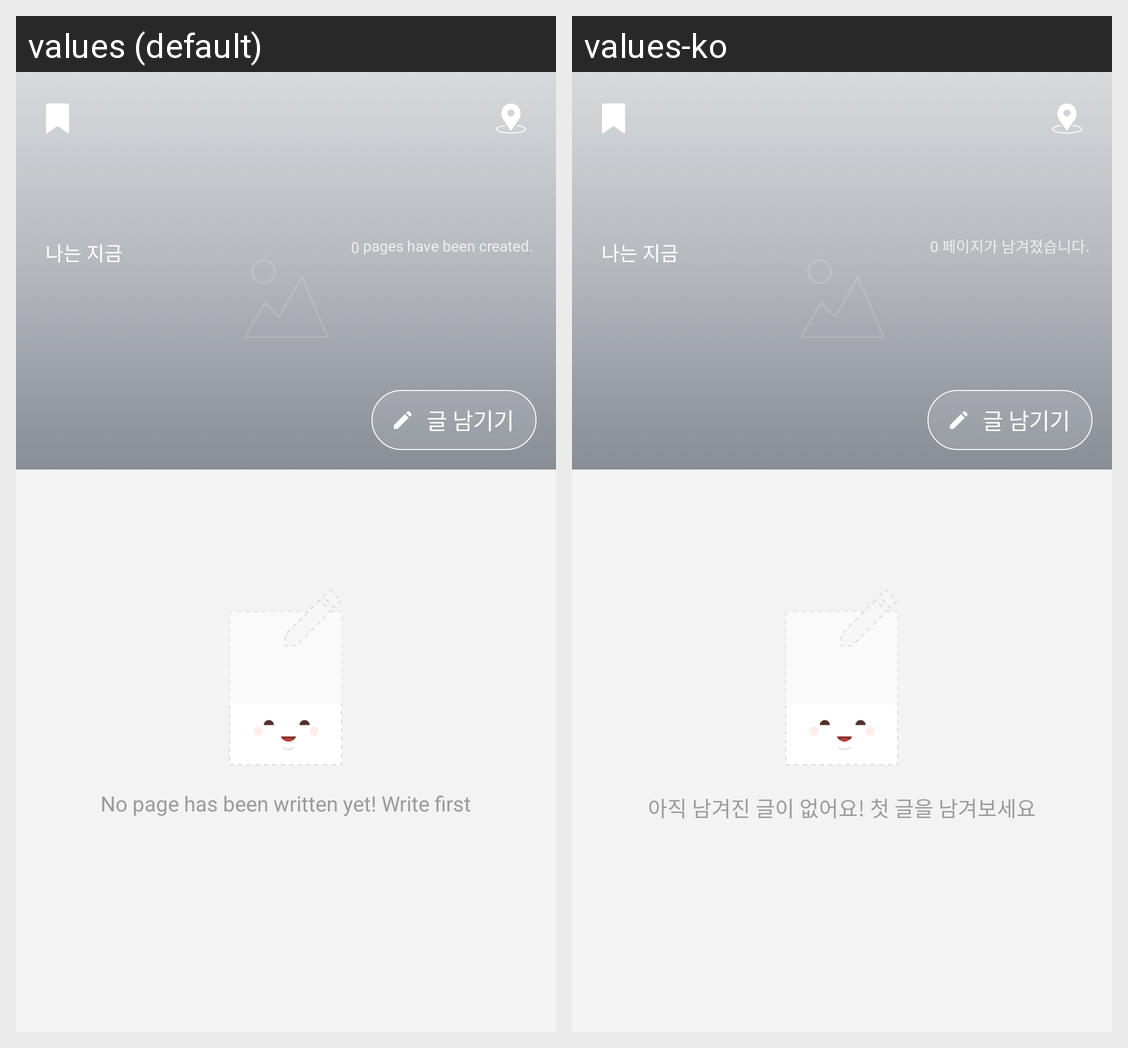

The Android screen above is rendered under two locales of the same app. Produce the string resources it draws, with the default and per-locale values.
Android screen res/layout/activity_main.xml rendered under 2 locales, left to right: values (default), values-ko. Device: Nexus 5 (rendered at 1080×1920; each locale shown at half size, 540×960, under a caption strip naming it); theme AppTheme.TransparentStatusBar.
Strings drawn on this screen, with the default value and each locale's value (text and hints the layout hard-codes, and strings that could not be matched under every locale, appear in the picture but are not listed):

main_empty
  values: No page has been written yet! Write first
  values-ko: 아직 남겨진 글이 없어요! 첫 글을 남겨보세요

main_toolbar_page_label
  values:  pages have been created.
  values-ko:  페이지가 남겨졌습니다.
